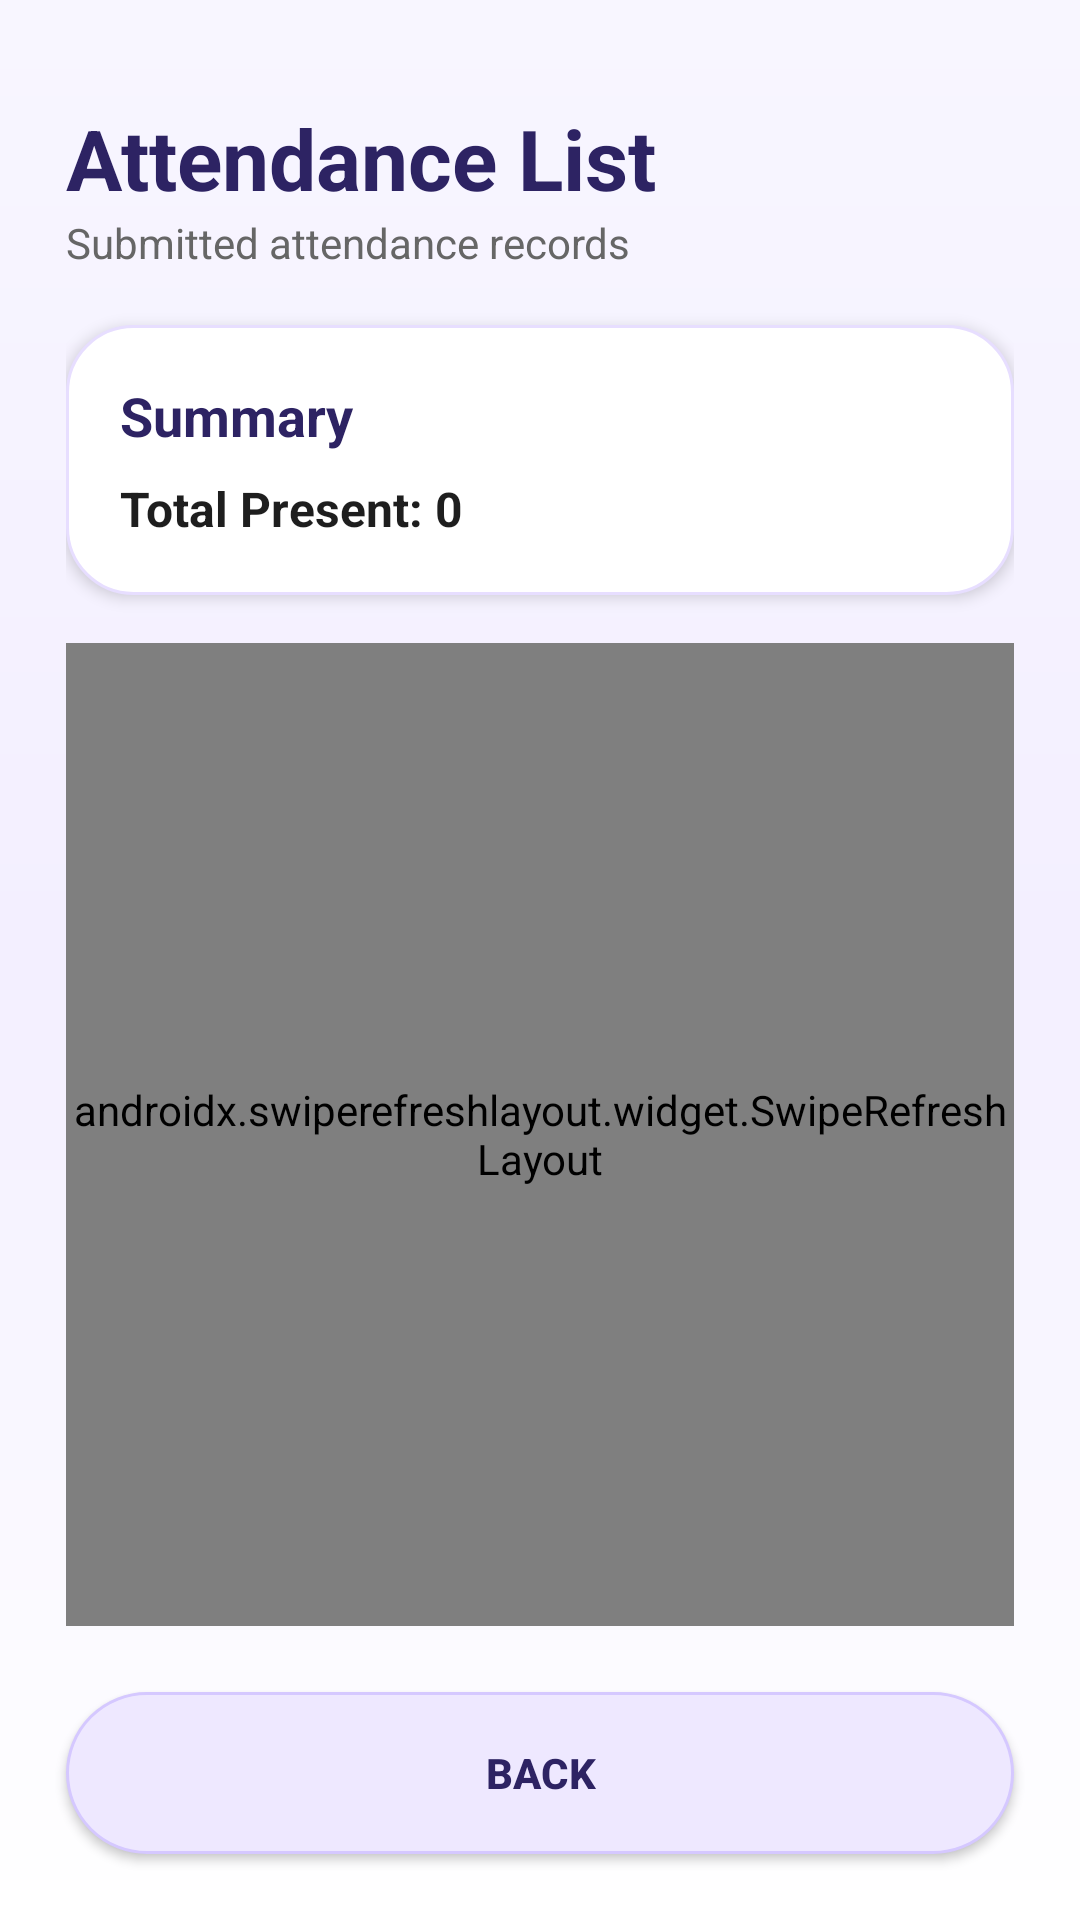

Produce the Android XML layout that renders to this screen, including the resource entries it uses.
<!-- AndroidManifest.xml: application theme Theme.HadirTrack -->
<!-- res/layout/activity_attendance_list.xml -->
<?xml version="1.0" encoding="utf-8"?>
<LinearLayout xmlns:android="http://schemas.android.com/apk/res/android"
    android:id="@+id/main"
    android:layout_width="match_parent"
    android:layout_height="match_parent"
    android:orientation="vertical"
    android:background="@drawable/bg_app_gradient">

    <LinearLayout
        android:layout_width="match_parent"
        android:layout_height="0dp"
        android:layout_weight="1"
        android:orientation="vertical"
        android:padding="22dp">

        
        <LinearLayout
            android:layout_width="match_parent"
            android:layout_height="wrap_content"
            android:orientation="horizontal"
            android:gravity="center_vertical"
            android:layout_marginTop="12dp"
            android:layout_marginBottom="18dp">

            <LinearLayout
                android:layout_width="0dp"
                android:layout_height="wrap_content"
                android:layout_weight="1"
                android:orientation="vertical">

                <TextView
                    android:id="@+id/titleText"
                    android:layout_width="match_parent"
                    android:layout_height="wrap_content"
                    android:text="Attendance List"
                    android:textSize="28sp"
                    android:textStyle="bold"
                    android:textColor="#2D2363" />

                <TextView
                    android:id="@+id/subtitleText"
                    android:layout_width="match_parent"
                    android:layout_height="wrap_content"
                    android:text="Submitted attendance records"
                    android:textSize="14sp"
                    android:textColor="#666666" />

            </LinearLayout>
        </LinearLayout>

        
        <LinearLayout
            android:layout_width="match_parent"
            android:layout_height="wrap_content"
            android:orientation="vertical"
            android:background="@drawable/bg_card"
            android:elevation="3dp"
            android:padding="18dp"
            android:layout_marginBottom="16dp">

            <TextView
                android:layout_width="match_parent"
                android:layout_height="wrap_content"
                android:text="Summary"
                android:textSize="18sp"
                android:textStyle="bold"
                android:textColor="#2D2363"
                android:layout_marginBottom="8dp" />

            <TextView
                android:id="@+id/totalPresentText"
                android:layout_width="match_parent"
                android:layout_height="wrap_content"
                android:text="Total Present: 0"
                android:textSize="16sp"
                android:textStyle="bold"
                android:textColor="#1E1E1E" />

        </LinearLayout>

        <androidx.swiperefreshlayout.widget.SwipeRefreshLayout
            android:id="@+id/swipeRefreshLayout"
            android:layout_width="match_parent"
            android:layout_height="0dp"
            android:layout_weight="1">

            <ListView
                android:id="@+id/attendanceListView"
                android:layout_width="match_parent"
                android:layout_height="match_parent"
                android:divider="@android:color/transparent"
                android:dividerHeight="12dp"
                android:clipToPadding="false"
                android:paddingBottom="8dp" />

        </androidx.swiperefreshlayout.widget.SwipeRefreshLayout>

    </LinearLayout>

    <androidx.appcompat.widget.AppCompatButton
        android:id="@+id/backButton"
        android:layout_width="match_parent"
        android:layout_height="54dp"
        android:text="Back"
        android:textColor="#2D2363"
        android:textStyle="bold"
        android:background="@drawable/bg_button_secondary"
        android:layout_marginStart="22dp"
        android:layout_marginEnd="22dp"
        android:layout_marginBottom="22dp" />

</LinearLayout>
<!-- resources referenced by this layout -->
<resources>
  <!-- drawable bg_app_gradient (drawable) -->
  <?xml version="1.0" encoding="utf-8"?>
  <shape xmlns:android="http://schemas.android.com/apk/res/android">
      <gradient
          android:startColor="#F8F6FF"
          android:centerColor="#F3EFFF"
          android:endColor="#FFFFFF"
          android:angle="270" />
  </shape>
  <!-- drawable bg_button_secondary (drawable) -->
  <?xml version="1.0" encoding="utf-8"?>
  <shape xmlns:android="http://schemas.android.com/apk/res/android">
      <solid android:color="#EEE8FF" />
      <corners android:radius="28dp" />
      <stroke
          android:width="1dp"
          android:color="#D5C8FF" />
  </shape>
  <!-- drawable bg_card (drawable) -->
  <?xml version="1.0" encoding="utf-8"?>
  <shape xmlns:android="http://schemas.android.com/apk/res/android">
      <solid android:color="#FFFFFF" />
      <corners android:radius="22dp" />
      <stroke
          android:width="1dp"
          android:color="#E7DEFF" />
  </shape>
  <style name="Theme.HadirTrack" parent="Base.Theme.HadirTrack" />
  <style name="Base.Theme.HadirTrack" parent="Theme.Material3.DayNight.NoActionBar">
          
      </style>
</resources>
